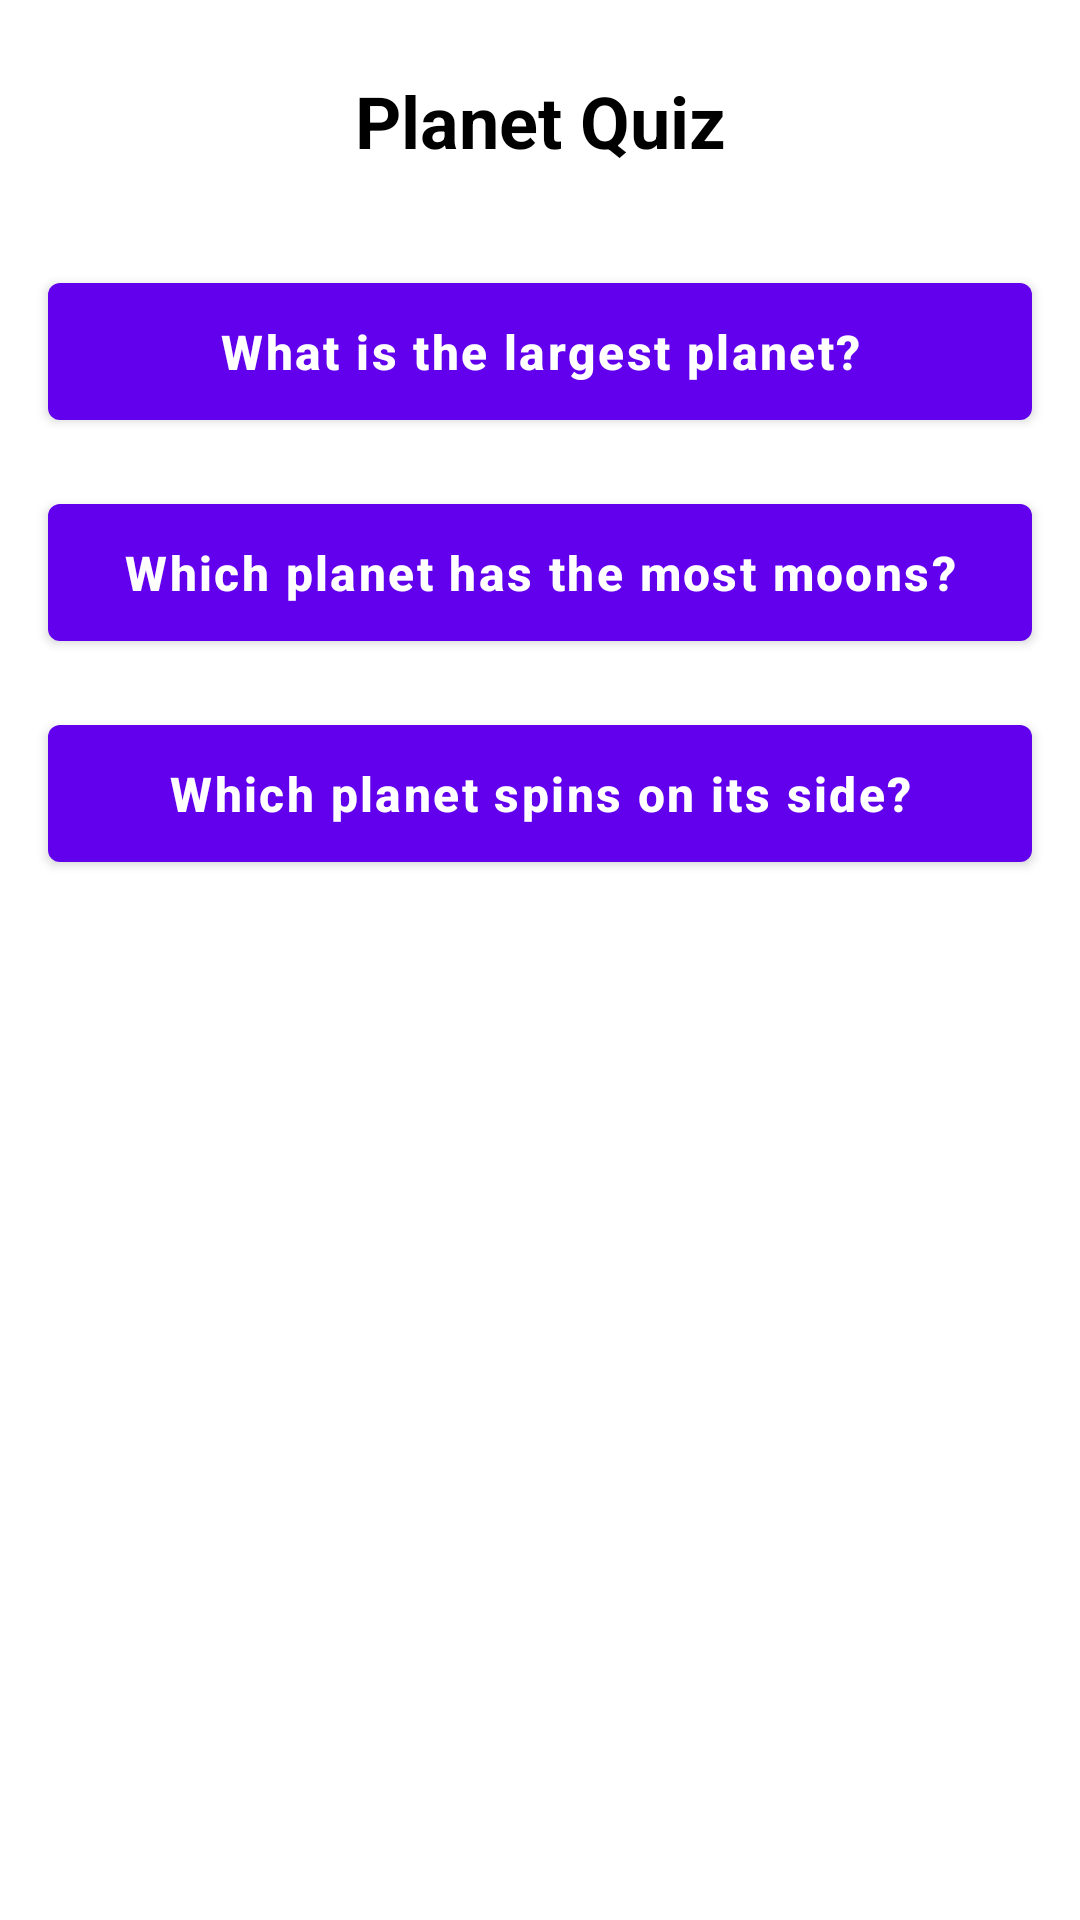

Here is an Android app screen rendered from its layout file. Give the layout XML and the strings, colors and styles it references.
<!-- AndroidManifest.xml: application theme Theme.PlanetQuiz -->
<!-- res/layout/fragment_questions.xml -->
<?xml version="1.0" encoding="utf-8"?>
<ScrollView xmlns:android="http://schemas.android.com/apk/res/android"
    xmlns:tools="http://schemas.android.com/tools"
    android:layout_width="match_parent"
    android:layout_height="match_parent"
    android:fillViewport="true"
    tools:context=".QuestionsFragment">

    <LinearLayout
        android:layout_width="match_parent"
        android:layout_height="wrap_content"
        android:orientation="vertical">

        <TextView
            style="@style/TitleText"
            android:text="@string/title_planet_quiz" />

        <com.google.android.material.button.MaterialButton
            android:id="@+id/btnQuestion1"
            style="@style/QuizButton"
            android:text="@string/question_largest" />

        <com.google.android.material.button.MaterialButton
            android:id="@+id/btnQuestion2"
            style="@style/QuizButton"
            android:text="@string/question_moons" />

        <com.google.android.material.button.MaterialButton
            android:id="@+id/btnQuestion3"
            style="@style/QuizButton"
            android:text="@string/question_spins" />

    </LinearLayout>
</ScrollView>
<!-- resources referenced by this layout -->
<resources>
  <string name="question_largest">What is the largest planet?</string>
  <string name="question_moons">Which planet has the most moons?</string>
  <string name="question_spins">Which planet spins on its side?</string>
  <string name="title_planet_quiz">Planet Quiz</string>
  <style name="QuizButton" parent="Widget.MaterialComponents.Button">
          <item name="android:layout_width">match_parent</item>
          <item name="android:layout_height">wrap_content</item>
          <item name="android:layout_marginStart">16dp</item>
          <item name="android:layout_marginEnd">16dp</item>
          <item name="android:layout_marginTop">8dp</item>
          <item name="android:layout_marginBottom">8dp</item>
          <item name="backgroundTint">@color/purple_500</item>
          <item name="android:textColor">@color/white</item>
          <item name="android:letterSpacing">0.05</item>
          <item name="android:paddingTop">12dp</item>
          <item name="android:paddingBottom">12dp</item>
          <item name="android:textSize">16sp</item>
          <item name="android:textStyle">bold</item>
          <item name="android:textAllCaps">false</item>
      </style>
  <style name="TitleText">
          <item name="android:layout_width">match_parent</item>
          <item name="android:layout_height">wrap_content</item>
          <item name="android:gravity">center</item>
          <item name="android:textSize">24sp</item>
          <item name="android:textStyle">bold</item>
          <item name="android:textColor">@color/black</item>
          <item name="android:layout_marginTop">24dp</item>
          <item name="android:layout_marginBottom">24dp</item>
          <item name="android:layout_marginStart">16dp</item>
          <item name="android:layout_marginEnd">16dp</item>
      </style>
  <style name="Theme.PlanetQuiz" parent="Theme.MaterialComponents.Light.NoActionBar">
          
          <item name="colorPrimary">@color/purple_500</item>
          <item name="colorPrimaryVariant">@color/purple_700</item>
          <item name="colorOnPrimary">@color/white</item>
          
          <item name="colorSecondary">@color/teal_200</item>
          <item name="colorSecondaryVariant">@color/teal_700</item>
          <item name="colorOnSecondary">@color/black</item>
          
          <item name="android:statusBarColor">@color/purple_700</item>
          <item name="android:windowLightStatusBar">false</item>
      </style>
  <color name="purple_500">#6200EE</color>
  <color name="white">#FFFFFF</color>
  <color name="black">#000000</color>
  <color name="purple_700">#3700B3</color>
  <color name="teal_200">#03DAC5</color>
  <color name="teal_700">#018786</color>
</resources>
